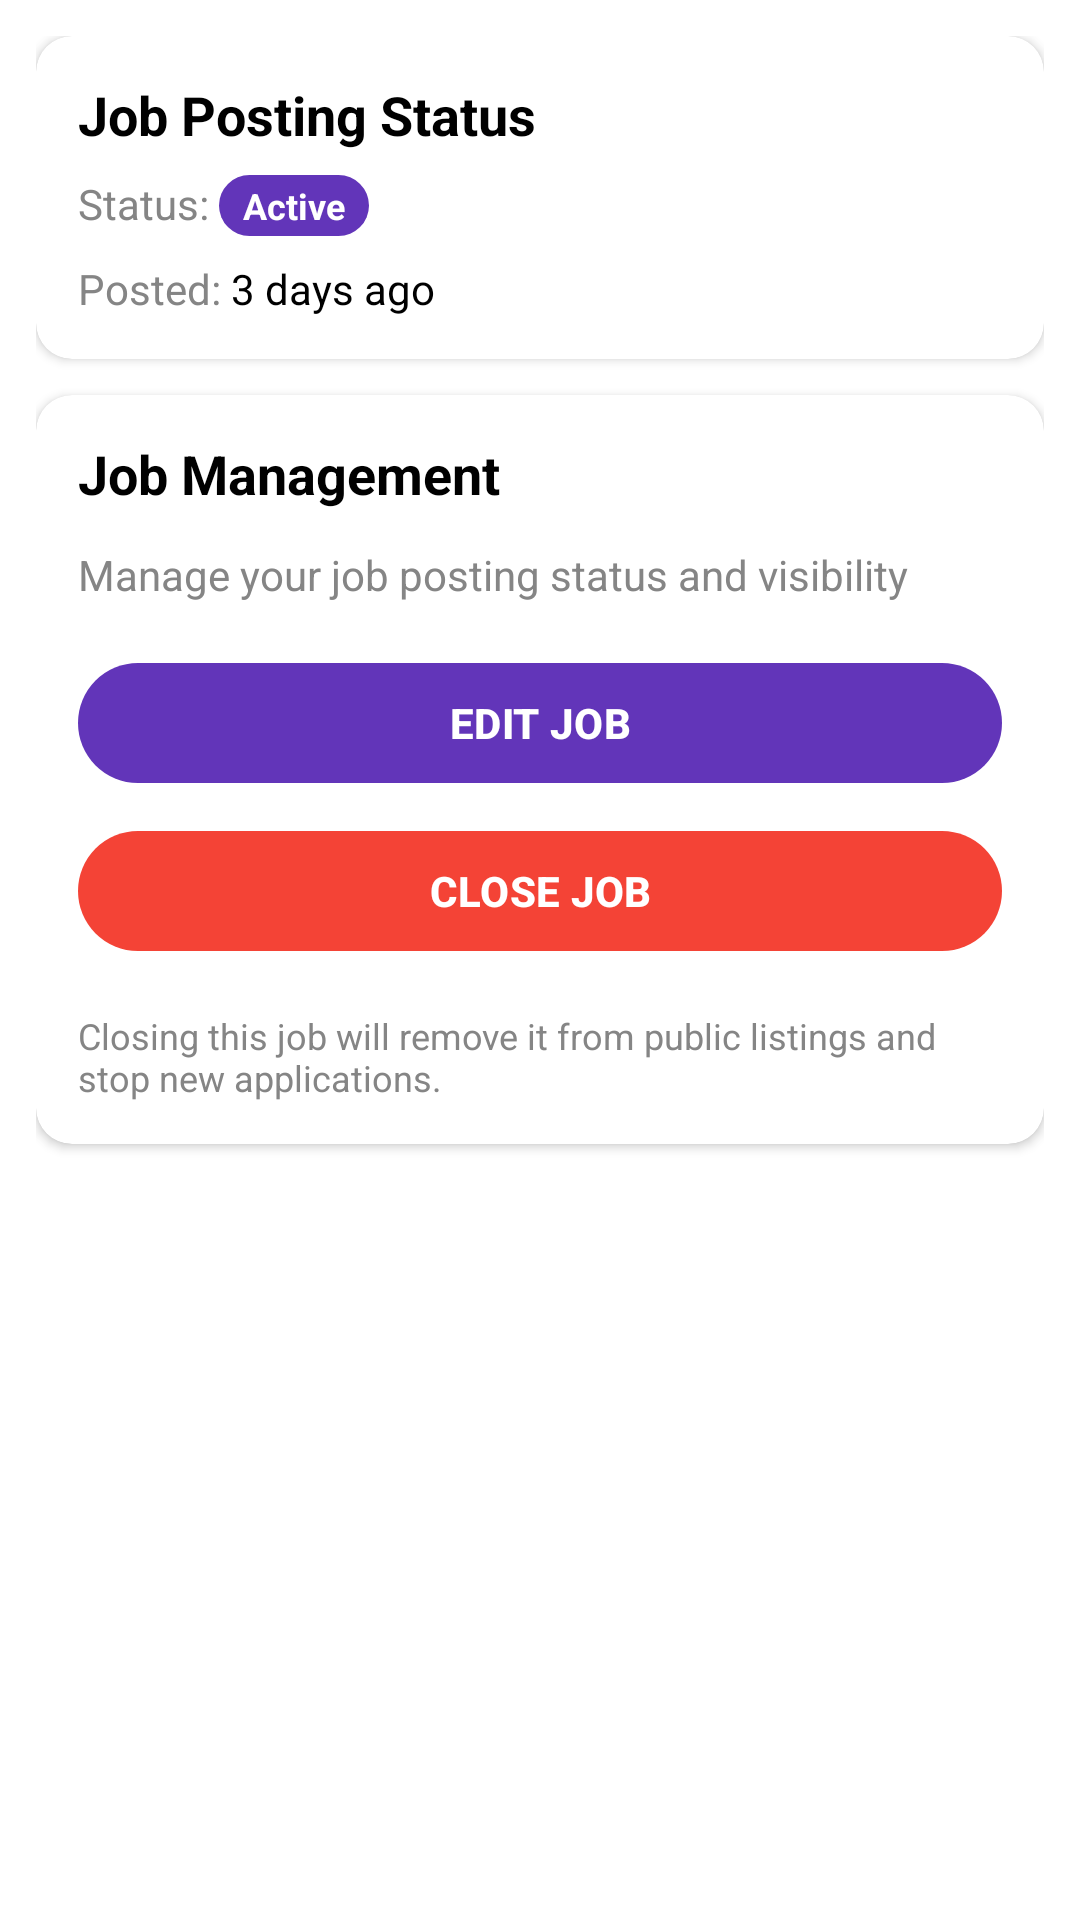

Here is an Android app screen rendered from its layout file. Give the layout XML and the strings, colors and styles it references.
<!-- AndroidManifest.xml: application theme Theme.Project196 -->
<!-- res/layout/fragment_posting.xml -->
<?xml version="1.0" encoding="utf-8"?>
<ScrollView xmlns:android="http://schemas.android.com/apk/res/android"
    xmlns:app="http://schemas.android.com/apk/res-auto"
    android:layout_width="match_parent"
    android:layout_height="match_parent"
    android:background="@color/white"
    android:padding="12dp"
    android:fillViewport="false"
    android:scrollbars="vertical">

    <LinearLayout
        android:layout_width="match_parent"
        android:layout_height="wrap_content"
        android:orientation="vertical"
        android:paddingBottom="20dp">

        
        <androidx.cardview.widget.CardView
            android:layout_width="match_parent"
            android:layout_height="wrap_content"
            android:layout_marginBottom="12dp"
            app:cardCornerRadius="12dp"
            app:cardElevation="2dp">

            <LinearLayout
                android:layout_width="match_parent"
                android:layout_height="wrap_content"
                android:orientation="vertical"
                android:padding="14dp">

                <TextView
                    android:layout_width="wrap_content"
                    android:layout_height="wrap_content"
                    android:text="Job Posting Status"
                    android:textColor="@color/black"
                    android:textSize="18sp"
                    android:textStyle="bold"
                    android:layout_marginBottom="8dp" />

                <LinearLayout
                    android:layout_width="match_parent"
                    android:layout_height="wrap_content"
                    android:orientation="horizontal"
                    android:layout_marginBottom="8dp">

                    <TextView
                        android:layout_width="wrap_content"
                        android:layout_height="wrap_content"
                        android:text="Status: "
                        android:textColor="@color/darkGrey"
                        android:textSize="14sp" />

                    <TextView
                        android:id="@+id/jobStatusText"
                        android:layout_width="wrap_content"
                        android:layout_height="wrap_content"
                        android:text="Active"
                        android:textColor="@color/white"
                        android:textSize="12sp"
                        android:textStyle="bold"
                        android:background="@drawable/purple_full_corner"
                        android:paddingHorizontal="8dp"
                        android:paddingVertical="2dp" />

                </LinearLayout>

                <LinearLayout
                    android:layout_width="match_parent"
                    android:layout_height="wrap_content"
                    android:orientation="horizontal">

                    <TextView
                        android:layout_width="wrap_content"
                        android:layout_height="wrap_content"
                        android:text="Posted: "
                        android:textColor="@color/darkGrey"
                        android:textSize="14sp" />

                    <TextView
                        android:id="@+id/postedDateText"
                        android:layout_width="wrap_content"
                        android:layout_height="wrap_content"
                        android:text="3 days ago"
                        android:textColor="@color/black"
                        android:textSize="14sp" />

                </LinearLayout>

            </LinearLayout>

        </androidx.cardview.widget.CardView>

        
        <androidx.cardview.widget.CardView
            android:id="@+id/jobManagementCard"
            android:layout_width="match_parent"
            android:layout_height="wrap_content"
            android:layout_marginBottom="12dp"
            app:cardCornerRadius="12dp"
            app:cardElevation="2dp">

            <LinearLayout
                android:layout_width="match_parent"
                android:layout_height="wrap_content"
                android:orientation="vertical"
                android:padding="14dp">

                <TextView
                    android:layout_width="wrap_content"
                    android:layout_height="wrap_content"
                    android:text="Job Management"
                    android:textColor="@color/black"
                    android:textSize="18sp"
                    android:textStyle="bold"
                    android:layout_marginBottom="12dp" />

                <TextView
                    android:layout_width="wrap_content"
                    android:layout_height="wrap_content"
                    android:text="Manage your job posting status and visibility"
                    android:textColor="@color/darkGrey"
                    android:textSize="14sp"
                    android:layout_marginBottom="16dp" />

                
                <com.google.android.material.button.MaterialButton
                    android:id="@+id/editJobButton"
                    android:layout_width="match_parent"
                    android:layout_height="wrap_content"
                    android:text="EDIT JOB"
                    android:textColor="@color/white"
                    android:textSize="14sp"
                    android:textStyle="bold"
                    app:backgroundTint="@color/purple"
                    android:layout_marginBottom="8dp" />

                
                <com.google.android.material.button.MaterialButton
                    android:id="@+id/closeJobButton"
                    android:layout_width="match_parent"
                    android:layout_height="wrap_content"
                    android:text="CLOSE JOB"
                    android:textColor="@color/white"
                    android:textSize="14sp"
                    android:textStyle="bold"
                    app:backgroundTint="@color/red"
                    android:layout_marginBottom="8dp" />

                
                <com.google.android.material.button.MaterialButton
                    android:id="@+id/reopenJobButton"
                    android:layout_width="match_parent"
                    android:layout_height="wrap_content"
                    android:text="REOPEN JOB"
                    android:textColor="@color/white"
                    android:textSize="14sp"
                    android:textStyle="bold"
                    app:backgroundTint="@color/purple"
                    android:visibility="gone" />

                
                <TextView
                    android:id="@+id/jobStatusDescription"
                    android:layout_width="wrap_content"
                    android:layout_height="wrap_content"
                    android:text="Closing this job will remove it from public listings and stop new applications."
                    android:textColor="@color/darkGrey"
                    android:textSize="12sp"
                    android:layout_marginTop="8dp" />

            </LinearLayout>

        </androidx.cardview.widget.CardView>

        
        <View
            android:layout_width="match_parent"
            android:layout_height="0dp"
            android:layout_weight="1"
            android:minHeight="100dp" />

    </LinearLayout>

</ScrollView>
<!-- resources referenced by this layout -->
<resources>
  <color name="black">#FF000000</color>
  <color name="darkGrey">#858585</color>
  <color name="purple">#6235b9</color>
  <color name="red">#F44336</color>
  <color name="white">#FFFFFFFF</color>
  <!-- drawable purple_full_corner (drawable) -->
  <?xml version="1.0" encoding="utf-8"?>
  <selector xmlns:android="http://schemas.android.com/apk/res/android">
  <item>
      <shape android:shape="rectangle">
          <solid android:color="@color/purple"/>
          <corners android:radius="16dp"/>
      </shape>
  </item>
  </selector>
  <style name="Theme.Project196" parent="Base.Theme.Project196" />
  <style name="Base.Theme.Project196" parent="Theme.Material3.DayNight.NoActionBar">
          
          
      </style>
</resources>
